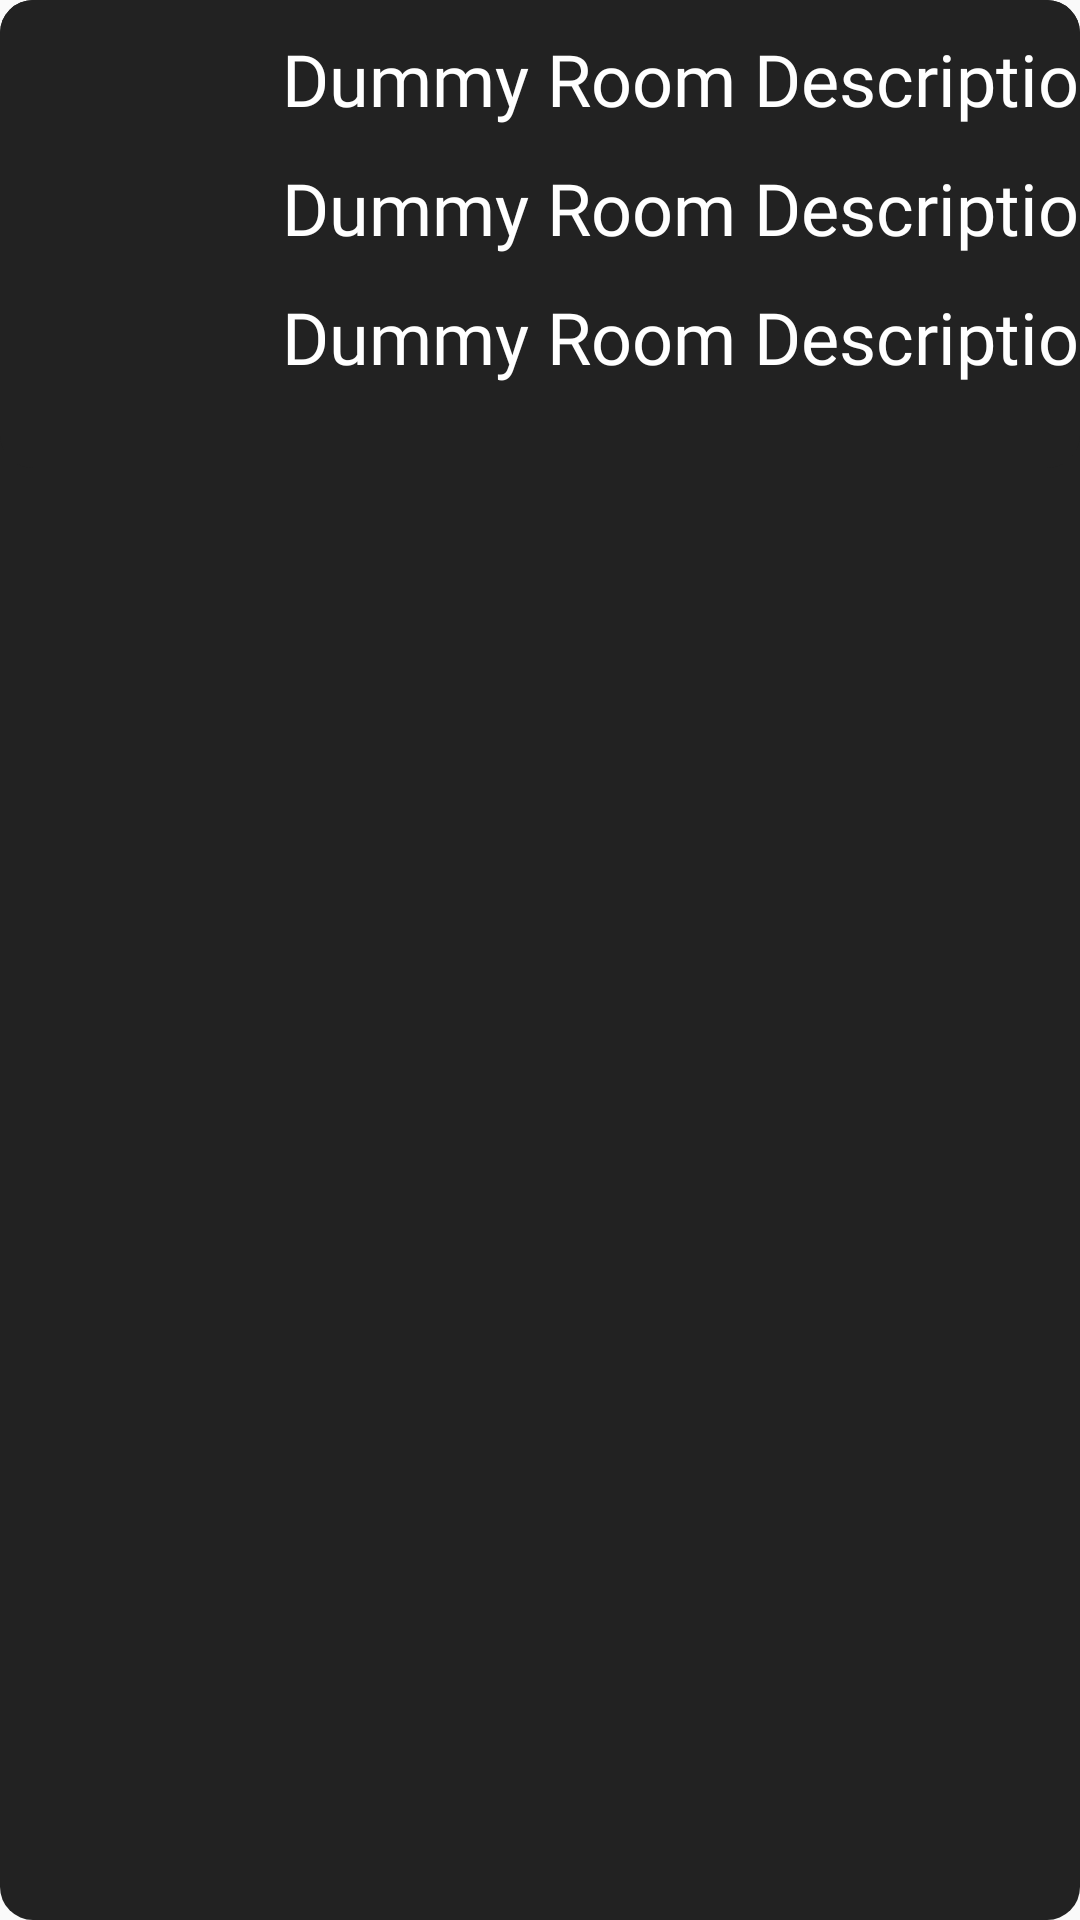

This screen was rendered from an Android layout file. Write that file and the resources it references.
<!-- AndroidManifest.xml: application theme Theme.PlayersNeeded -->
<!-- res/layout/room_view.xml -->
<?xml version="1.0" encoding="utf-8"?>

<androidx.constraintlayout.widget.ConstraintLayout
    xmlns:android="http://schemas.android.com/apk/res/android"
    xmlns:app="http://schemas.android.com/apk/res-auto"
    xmlns:tools="http://schemas.android.com/tools"

    android:id="@+id/roomConstraintLayout"
    android:layout_width="match_parent"
    android:layout_height="wrap_content"
    android:background="@drawable/round_corner_view_recycler">

    <androidx.constraintlayout.widget.ConstraintLayout
        android:layout_width="match_parent"
        android:layout_height="156dp"
        android:background="@drawable/round_corner_view_recycler"
        app:layout_constraintEnd_toEndOf="parent"
        app:layout_constraintStart_toStartOf="parent"
        app:layout_constraintTop_toTopOf="parent">

        <TextView
            android:id="@+id/roomTextViewAddress"
            android:layout_width="306dp"
            android:layout_height="38dp"
            android:layout_marginStart="5dp"
            android:layout_marginTop="5dp"
            android:fontFamily="@font/roboto_medium"
            android:text="@string/dummyRoomDescription"
            android:textColor="#ffffff"
            android:textSize="24sp"
            app:layout_constraintStart_toEndOf="@+id/sportsImage"
            app:layout_constraintTop_toBottomOf="@+id/roomTextViewDateTime" />

        <TextView
            android:id="@+id/roomTextViewRoomName"
            android:layout_width="306dp"
            android:layout_height="38dp"
            android:layout_marginStart="5dp"
            android:layout_marginTop="10dp"
            android:fontFamily="@font/roboto_medium"
            android:text="@string/dummyRoomDescription"
            android:textColor="#ffffff"
            android:textSize="24sp"
            app:layout_constraintStart_toEndOf="@+id/sportsImage"
            app:layout_constraintTop_toTopOf="parent" />

        <ImageView
            android:id="@+id/sportsImage"
            android:layout_width="89dp"
            android:layout_height="157dp"
            android:contentDescription="@string/dummySportImage"
            app:layout_constraintStart_toStartOf="parent"
            app:layout_constraintTop_toTopOf="parent"
            app:srcCompat="@drawable/sports"
            tools:ignore="ImageContrastCheck" />

        <TextView
            android:id="@+id/roomTextViewDateTime"
            android:layout_width="306dp"
            android:layout_height="38dp"
            android:layout_marginStart="5dp"
            android:layout_marginTop="5dp"
            android:fontFamily="@font/roboto_medium"
            android:text="@string/dummyRoomDescription"
            android:textColor="#ffffff"
            android:textSize="24sp"
            app:layout_constraintStart_toEndOf="@+id/sportsImage"
            app:layout_constraintTop_toBottomOf="@+id/roomTextViewRoomName" />
    </androidx.constraintlayout.widget.ConstraintLayout>

</androidx.constraintlayout.widget.ConstraintLayout>
<!-- resources referenced by this layout -->
<resources>
  <!-- drawable round_corner_view_recycler (drawable) -->
  <?xml version="1.0" encoding="utf-8"?>
  
  <shape
      xmlns:android="http://schemas.android.com/apk/res/android">
      <solid android:color="#222222" />
      <corners
          android:radius="11dp">
      </corners>
  </shape>
  <string name="dummyRoomDescription">Dummy Room Description</string>
  <string name="dummySportImage">Dummy Sport Image</string>
  <style name="Theme.PlayersNeeded" parent="Theme.AppCompat.Light.NoActionBar">
          
          <item name="colorPrimary">@color/purple_500</item>
          <item name="colorPrimaryVariant">@color/purple_700</item>
          <item name="colorOnPrimary">@color/white</item>
          
          <item name="colorSecondary">@color/teal_200</item>
          <item name="colorSecondaryVariant">@color/teal_700</item>
          <item name="colorOnSecondary">@color/black</item>
          
          <item name="android:statusBarColor">?attr/colorPrimaryVariant</item>
          
      </style>
  <color name="purple_500">#FF6200EE</color>
  <color name="purple_700">#FF3700B3</color>
  <color name="white">#FFFFFFFF</color>
  <color name="teal_200">#FF03DAC5</color>
  <color name="teal_700">#FF018786</color>
  <color name="black">#FF000000</color>
</resources>
